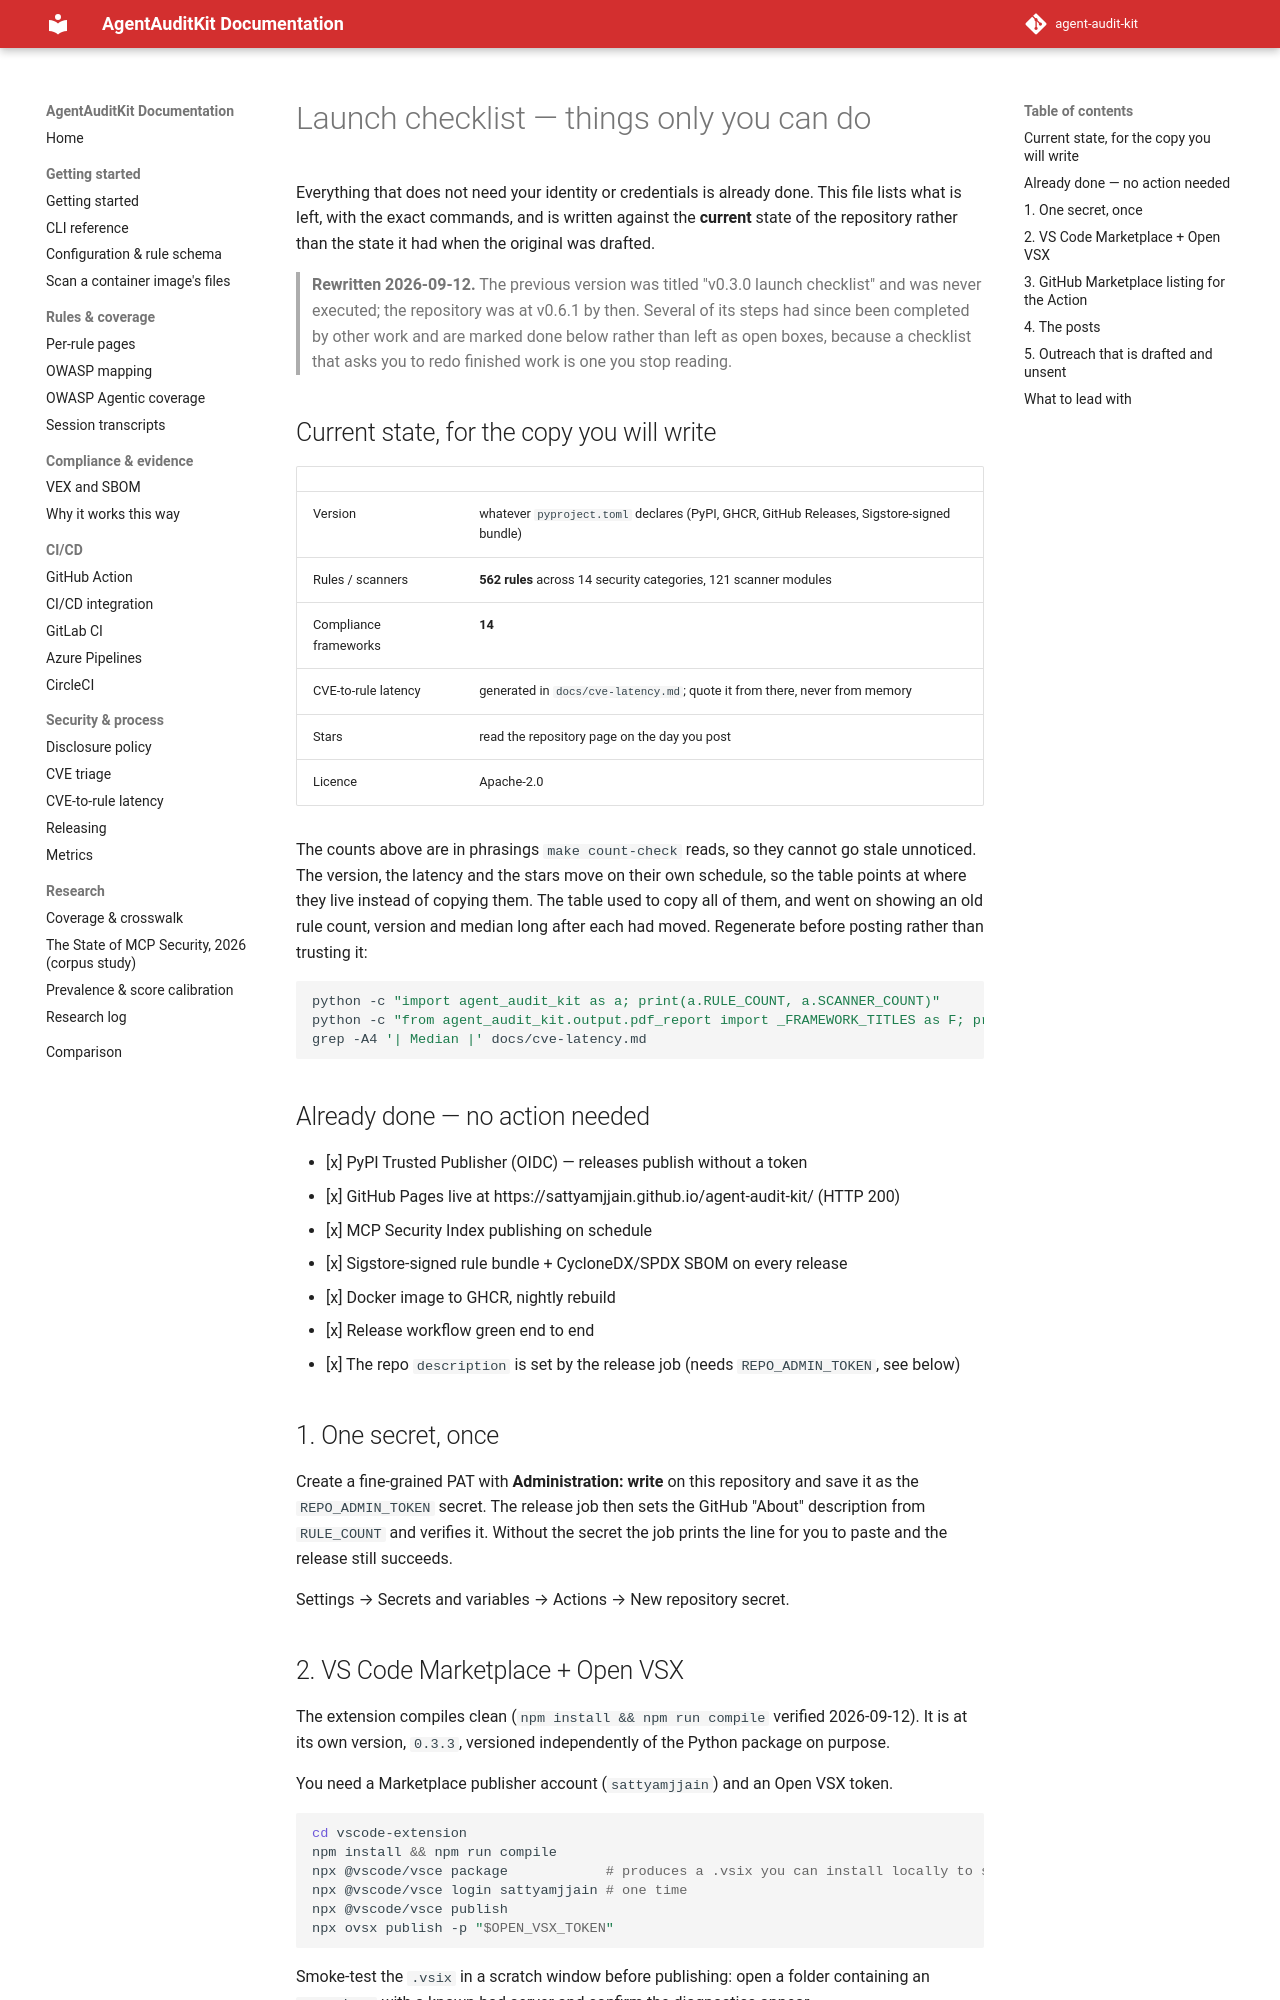

repository: sattyamjjain/agent-audit-kit · page: docs/launch/CHECKLIST/index.html · generator: mkdocs

# Launch checklist — things only you can do

Everything that does not need your identity or credentials is already done. This
file lists what is left, with the exact commands, and is written against the
**current** state of the repository rather than the state it had when the
original was drafted.

> **Rewritten 2026-09-12.** The previous version was titled "v0.3.0 launch
> checklist" and was never executed; the repository was at v0.6.1 by then. Several of
> its steps had since been completed by other work and are marked done below
> rather than left as open boxes, because a checklist that asks you to redo
> finished work is one you stop reading.

## Current state, for the copy you will write

| | |
|---|---|
| Version | whatever `pyproject.toml` declares (PyPI, GHCR, GitHub Releases, Sigstore-signed bundle) |
| Rules / scanners | **562 rules** across 14 security categories, 121 scanner modules |
| Compliance frameworks | **14** |
| CVE-to-rule latency | generated in `docs/cve-latency.md`; quote it from there, never from memory |
| Stars | read the repository page on the day you post |
| Licence | Apache-2.0 |

The counts above are in phrasings `make count-check` reads, so they cannot go
stale unnoticed. The version, the latency and the stars move on their own
schedule, so the table points at where they live instead of copying them. The
table used to copy all of them, and went on showing an old rule count, version
and median long after each had moved. Regenerate before posting rather than
trusting it:

```bash
python -c "import agent_audit_kit as a; print(a.RULE_COUNT, a.SCANNER_COUNT)"
python -c "from agent_audit_kit.output.pdf_report import _FRAMEWORK_TITLES as F; print(len(F))"
grep -A4 '| Median |' docs/cve-latency.md
```

## Already done — no action needed

- [x] PyPI Trusted Publisher (OIDC) — releases publish without a token
- [x] GitHub Pages live at https://sattyamjjain.github.io/agent-audit-kit/ (HTTP 200)
- [x] MCP Security Index publishing on schedule
- [x] Sigstore-signed rule bundle + CycloneDX/SPDX SBOM on every release
- [x] Docker image to GHCR, nightly rebuild
- [x] Release workflow green end to end
- [x] The repo `description` is set by the release job (needs `REPO_ADMIN_TOKEN`, see below)

## 1. One secret, once

Create a fine-grained PAT with **Administration: write** on this repository and
save it as the `REPO_ADMIN_TOKEN` secret. The release job then sets the GitHub
"About" description from `RULE_COUNT` and verifies it. Without the secret the job
prints the line for you to paste and the release still succeeds.

Settings → Secrets and variables → Actions → New repository secret.

## 2. VS Code Marketplace + Open VSX

The extension compiles clean (`npm install && npm run compile` verified
2026-09-12). It is at its own version, `0.3.3`, versioned independently of the
Python package on purpose.

You need a Marketplace publisher account (`sattyamjjain`) and an Open VSX token.

```bash
cd vscode-extension
npm install && npm run compile
npx @vscode/vsce package            # produces a .vsix you can install locally to smoke-test
npx @vscode/vsce login sattyamjjain # one time
npx @vscode/vsce publish
npx ovsx publish -p "$OPEN_VSX_TOKEN"
```

Smoke-test the `.vsix` in a scratch window before publishing: open a folder
containing an `.mcp.json` with a known-bad server and confirm the diagnostics
appear.
